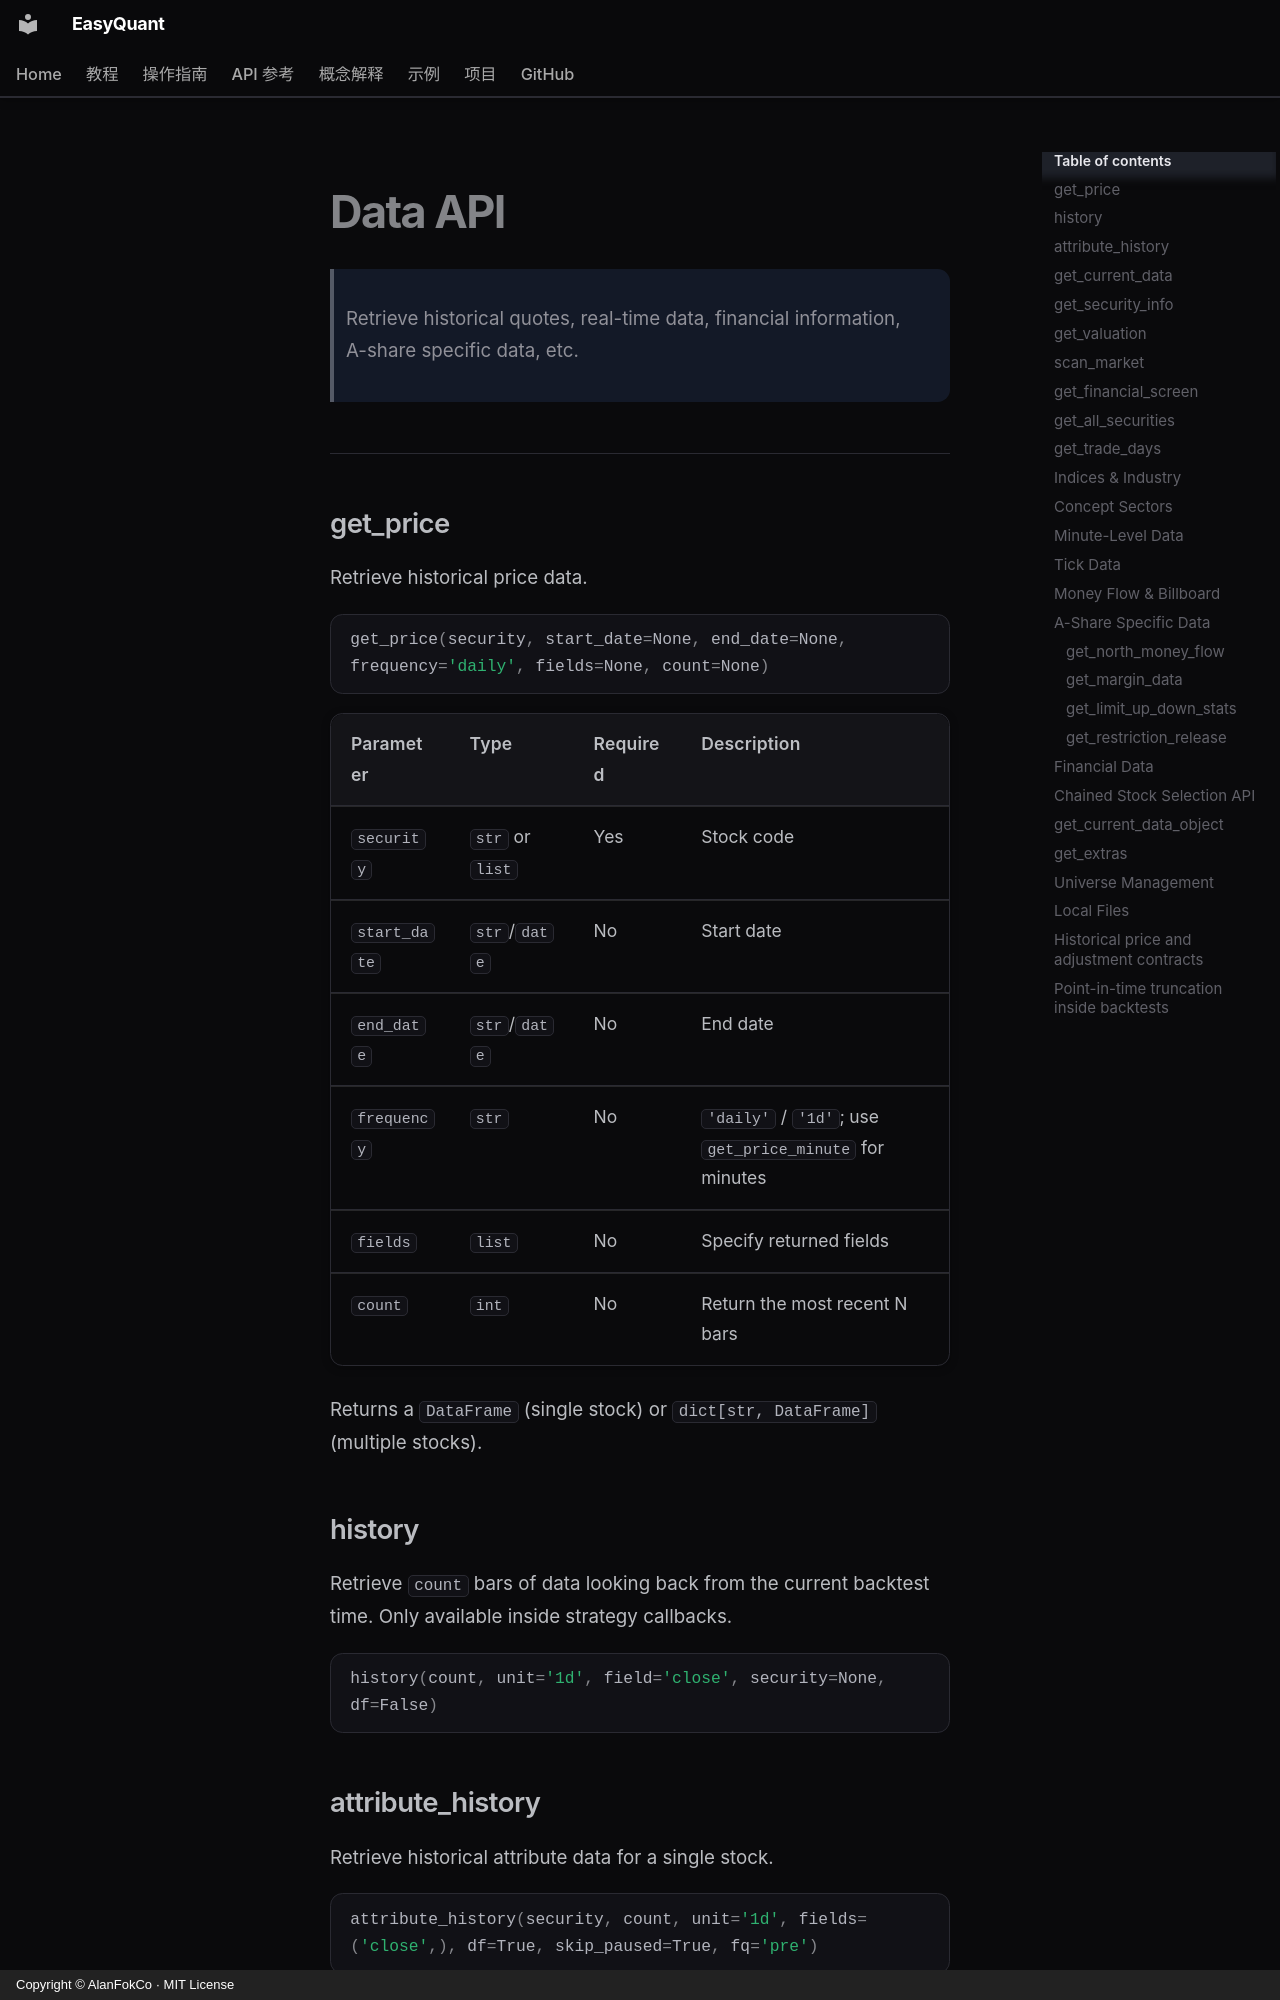

repository: AlanFokCo/EasyQuant · page: reference/api-data.en/index.html · generator: mkdocs · copyright: Copyright © AlanFokCo · MIT License

# Data API

> Retrieve historical quotes, real-time data, financial information, A-share specific data, etc.

---

## get_price

Retrieve historical price data.

```python
get_price(security, start_date=None, end_date=None, frequency='daily', fields=None, count=None)
```

| Parameter | Type | Required | Description |
|-----------|------|----------|-------------|
| `security` | `str` or `list` | Yes | Stock code |
| `start_date` | `str`/`date` | No | Start date |
| `end_date` | `str`/`date` | No | End date |
| `frequency` | `str` | No | `'daily'` / `'1d'`; use `get_price_minute` for minutes |
| `fields` | `list` | No | Specify returned fields |
| `count` | `int` | No | Return the most recent N bars |

Returns a `DataFrame` (single stock) or `dict[str, DataFrame]` (multiple stocks).

## history

Retrieve `count` bars of data looking back from the current backtest time. Only available inside strategy callbacks.

```python
history(count, unit='1d', field='close', security=None, df=False)
```

## attribute_history

Retrieve historical attribute data for a single stock.

```python
attribute_history(security, count, unit='1d', fields=('close',), df=True, skip_paused=True, fq='pre')
```

Returns a `DataFrame` with columns: `open`, `high`, `low`, `close`, `volume`, `money`, `pct_change`, `turnover`.

## get_current_data

Retrieve real-time snapshots for all A-shares. Returns `dict[str, dict]` containing fields such as `code`, `name`, `price`, `pct_change`, `volume`, `pe`, `pb`, `total_value`, etc.

!!! warning "Not point-in-time safe"
    Returns the **latest snapshot** (current price/PE/PB etc.) — there is no point-in-time history. Calling it inside a backtest session emits a `FutureWarning` (raises with `avoid_future_data=True`).
